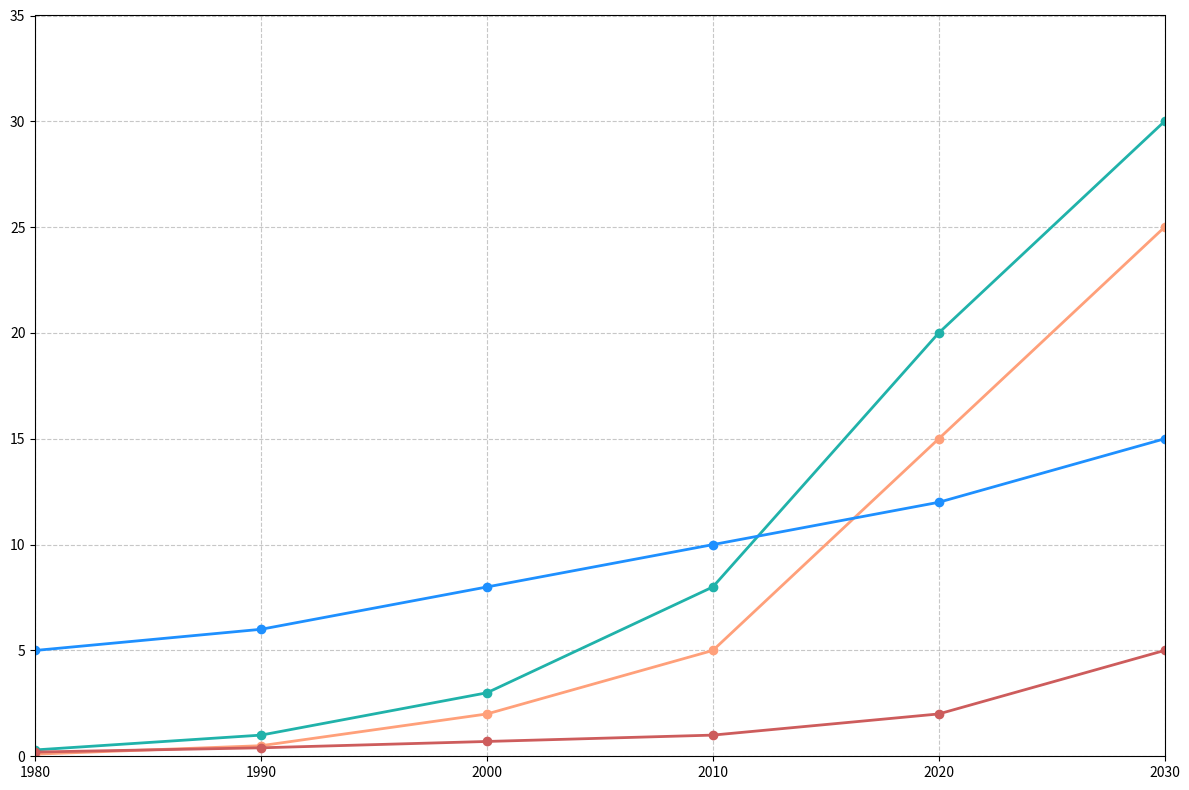

This chart was generated by the following Python code:
import numpy as np
import matplotlib.pyplot as plt

decades = np.arange(1980, 2031, 10)

solar_energy = [0.1, 0.5, 2, 5, 15, 25]
wind_energy = [0.3, 1, 3, 8, 20, 30]
hydro_energy = [5, 6, 8, 10, 12, 15]
geothermal_energy = [0.2, 0.4, 0.7, 1, 2, 5]

data = [solar_energy, wind_energy, hydro_energy, geothermal_energy]

colors = ['#FFA07A', '#20B2AA', '#1E90FF', '#CD5C5C']

fig, ax = plt.subplots(figsize=(12, 8))

for i in range(len(data)):
    ax.plot(decades, data[i], marker='o', color=colors[i], linewidth=2, linestyle='-')

ax.set_xlim(1980, 2030)
ax.set_ylim(0, 35)

ax.grid(True, linestyle='--', alpha=0.7)

plt.tight_layout()
plt.show()
